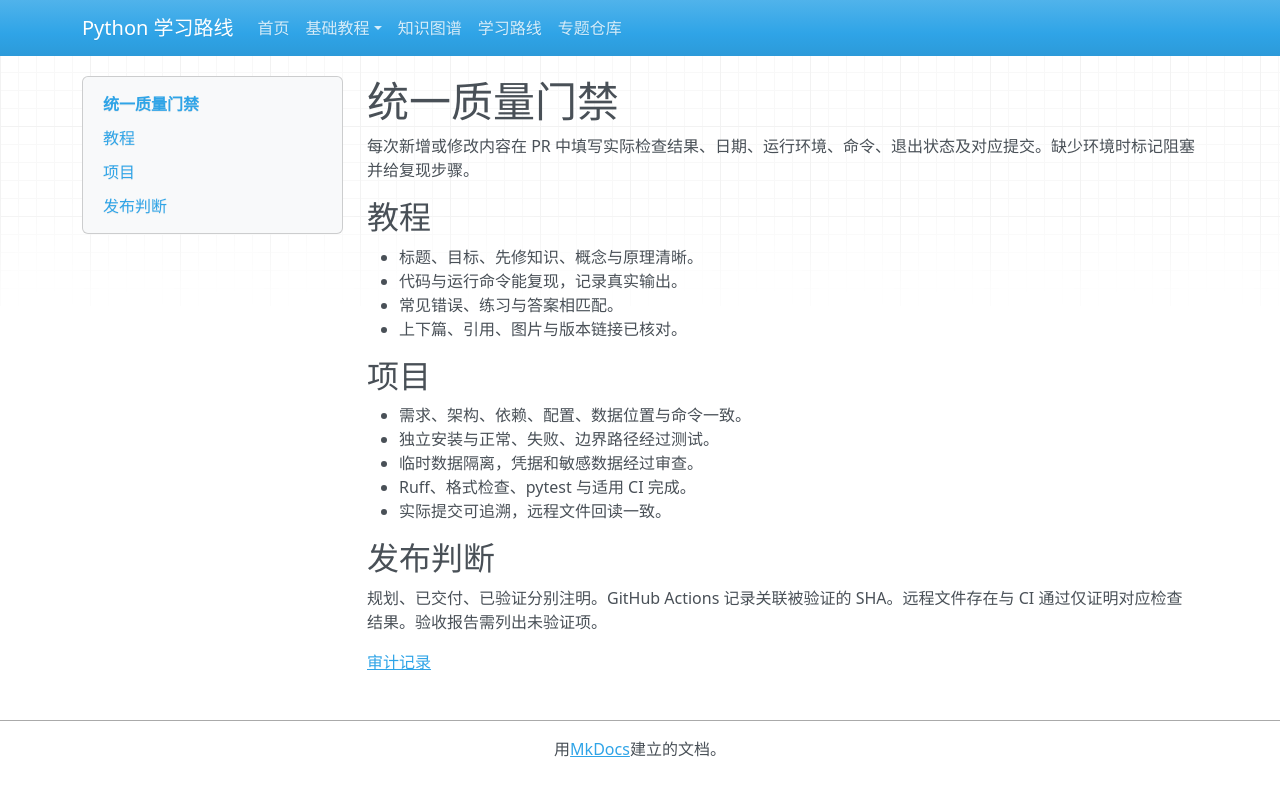

repository: zyy-stu/python-learning-roadmap · page: quality-gate/index.html · generator: mkdocs

# 统一质量门禁

每次新增或修改内容在 PR 中填写实际检查结果、日期、运行环境、命令、退出状态及对应提交。缺少环境时标记阻塞并给复现步骤。

## 教程

- 标题、目标、先修知识、概念与原理清晰。
- 代码与运行命令能复现，记录真实输出。
- 常见错误、练习与答案相匹配。
- 上下篇、引用、图片与版本链接已核对。

## 项目

- 需求、架构、依赖、配置、数据位置与命令一致。
- 独立安装与正常、失败、边界路径经过测试。
- 临时数据隔离，凭据和敏感数据经过审查。
- Ruff、格式检查、pytest 与适用 CI 完成。
- 实际提交可追溯，远程文件回读一致。

## 发布判断

规划、已交付、已验证分别注明。GitHub Actions 记录关联被验证的 SHA。远程文件存在与 CI 通过仅证明对应检查结果。验收报告需列出未验证项。

[审计记录](audit/README.md)
